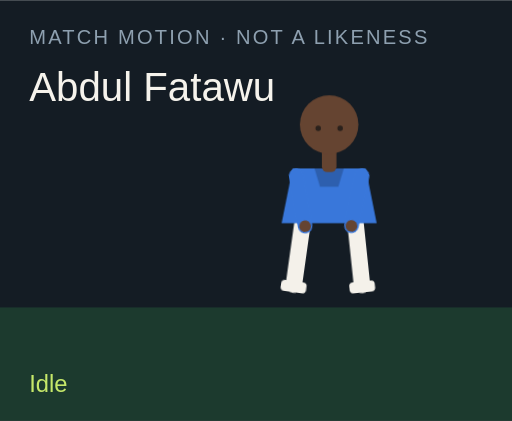
t = 0.00 s
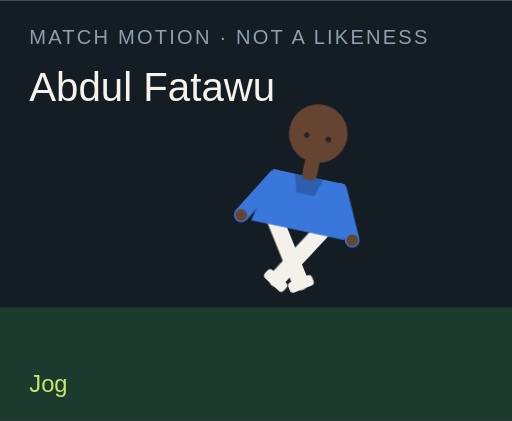
t = 1.50 s
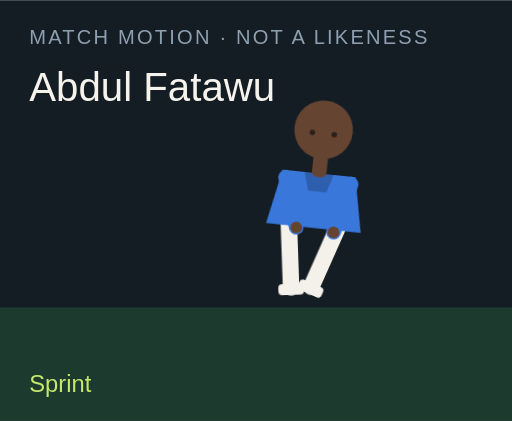
t = 3.00 s
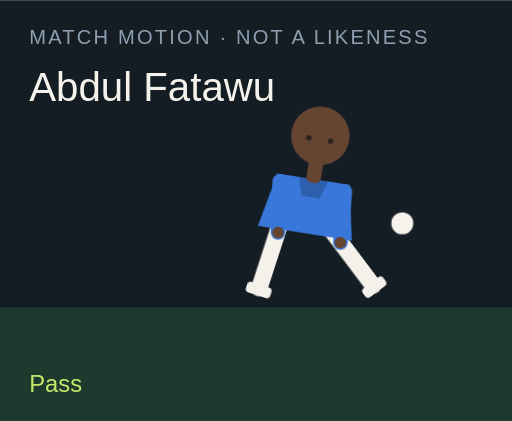
t = 4.50 s
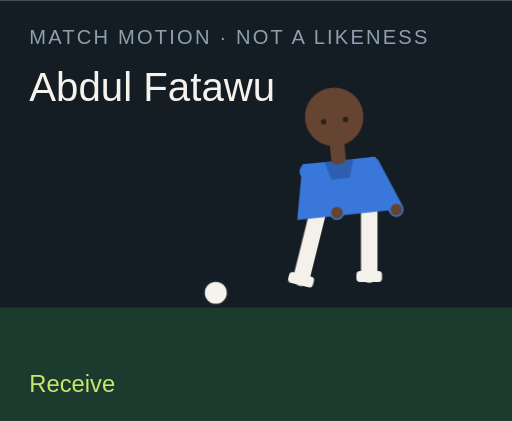
t = 6.00 s
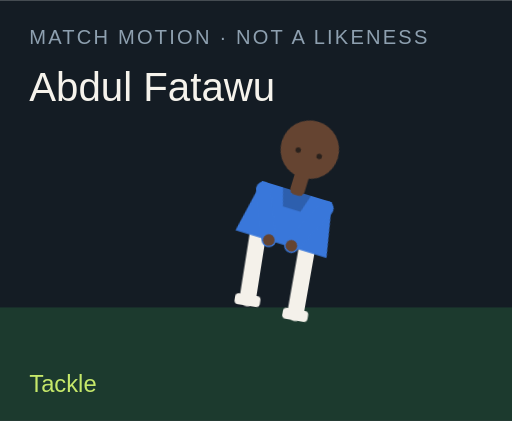
t = 7.50 s

The animated SVG that drew these frames (rendered in a browser with its animation timeline set to each time). Animation: 18 CSS @keyframes rules; one cycle of 9.00 s, repeats indefinitely.

<?xml version="1.0" encoding="UTF-8"?>
<svg xmlns="http://www.w3.org/2000/svg" viewBox="0 0 280 230" role="img">
  <style>@media (prefers-reduced-motion: reduce){animate,animateTransform{display:none}}</style>
  <rect width="280" height="230" fill="#141c24"/>
  <rect y="168" width="280" height="62" fill="#1c3a2e"/>
  <text x="16" y="24" fill="#8ea0b0" font-family="Arial,sans-serif" font-size="11" letter-spacing="1.2">MATCH MOTION · NOT A LIKENESS</text>
  <text x="16" y="55" fill="#f6f3ec" font-family="Impact,sans-serif" font-size="22">Abdul Fatawu</text>
  <circle r="7" fill="#f6f3ec" stroke="#172028" stroke-width="2" id="motion-20774" cx="150" cy="160" opacity="0">
    
    
    
  </circle>
  <g transform="translate(132 40)">
    <g id="motion-20796" transform="rotate(0 48 90)">
      
      <g id="motion-20798" transform="translate(0 0)">
        
        <g transform="translate(34 78)"><g id="motion-20800" transform="rotate(8)"><path d="M0 0 V38" stroke="#f4f1ea" stroke-width="9" stroke-linecap="round"/><rect x="-7" y="36" width="14" height="6" rx="2" fill="#f4f1ea"/></g></g>
        <g transform="translate(62 78)"><g id="motion-20802" transform="rotate(-6)"><path d="M0 0 V38" stroke="#f4f1ea" stroke-width="9" stroke-linecap="round"/><rect x="-7" y="36" width="14" height="6" rx="2" fill="#f4f1ea"/></g></g>
        <path d="M28 52 h40 l6 30 H22 Z" fill="#3977da"/>
        <path d="M40 52 h16 l-3 10 H43 Z" fill="#000" opacity=".2"/>
        <g transform="translate(30 56)"><g id="motion-20804" transform="rotate(-10)"><path d="M0 0 V28" stroke="#3977da" stroke-width="8" stroke-linecap="round"/><circle cx="0" cy="28" r="3.2" fill="#654431"/></g></g>
        <g transform="translate(66 56)"><g id="motion-20806" transform="rotate(12)"><path d="M0 0 V28" stroke="#3977da" stroke-width="8" stroke-linecap="round"/><circle cx="0" cy="28" r="3.2" fill="#654431"/></g></g>
        <rect x="44" y="40" width="8" height="14" rx="3" fill="#654431"/>
        <circle cx="48" cy="28" r="16" fill="#654431"/>
        
        <circle cx="42" cy="30" r="1.5" fill="#2a211c"/><circle cx="54" cy="30" r="1.5" fill="#2a211c"/>
      </g>
    </g>
  </g>
  <text x="16" y="214" fill="#c6e86a" font-family="Arial,sans-serif" font-size="13" opacity="1" id="motion-20778">Idle</text><text x="16" y="214" fill="#c6e86a" font-family="Arial,sans-serif" font-size="13" opacity="0" id="motion-20780">Jog</text><text x="16" y="214" fill="#c6e86a" font-family="Arial,sans-serif" font-size="13" opacity="0" id="motion-20782">Sprint</text><text x="16" y="214" fill="#c6e86a" font-family="Arial,sans-serif" font-size="13" opacity="0" id="motion-20784">Dribble</text><text x="16" y="214" fill="#c6e86a" font-family="Arial,sans-serif" font-size="13" opacity="0" id="motion-20786">Pass</text><text x="16" y="214" fill="#c6e86a" font-family="Arial,sans-serif" font-size="13" opacity="0" id="motion-20788">Shoot</text><text x="16" y="214" fill="#c6e86a" font-family="Arial,sans-serif" font-size="13" opacity="0" id="motion-20790">Receive</text><text x="16" y="214" fill="#c6e86a" font-family="Arial,sans-serif" font-size="13" opacity="0" id="motion-20792">Tackle</text><text x="16" y="214" fill="#c6e86a" font-family="Arial,sans-serif" font-size="13" opacity="0" id="motion-20794">Arms wide</text>
<style>@keyframes track-20775{0%{cx:150px}11.1%{cx:156px}22.2%{cx:164px}33.300000000000004%{cx:142px}44.4%{cx:190px}55.60000000000001%{cx:250px}66.7%{cx:118px}77.8%{cx:150px}88.9%{cx:150px}100%{cx:150px}}@keyframes track-20776{0%{cy:160px}11.1%{cy:158px}22.2%{cy:154px}33.300000000000004%{cy:156px}44.4%{cy:148px}55.60000000000001%{cy:96px}66.7%{cy:160px}77.8%{cy:160px}88.9%{cy:160px}100%{cy:160px}}@keyframes track-20777{0%{opacity:0}11.1%{opacity:0}22.2%{opacity:0}33.300000000000004%{opacity:1}44.4%{opacity:1}55.60000000000001%{opacity:1}66.7%{opacity:1}77.8%{opacity:0}88.9%{opacity:0}100%{opacity:0}}@keyframes track-20779{0%{opacity:1}11.1%{opacity:0}22.2%{opacity:0}33.300000000000004%{opacity:0}44.4%{opacity:0}55.60000000000001%{opacity:0}66.7%{opacity:0}77.8%{opacity:0}88.9%{opacity:0}100%{opacity:1}}@keyframes track-20781{0%{opacity:0}11.1%{opacity:1}22.2%{opacity:0}33.300000000000004%{opacity:0}44.4%{opacity:0}55.60000000000001%{opacity:0}66.7%{opacity:0}77.8%{opacity:0}88.9%{opacity:0}100%{opacity:0}}@keyframes track-20783{0%{opacity:0}11.1%{opacity:0}22.2%{opacity:1}33.300000000000004%{opacity:0}44.4%{opacity:0}55.60000000000001%{opacity:0}66.7%{opacity:0}77.8%{opacity:0}88.9%{opacity:0}100%{opacity:0}}@keyframes track-20785{0%{opacity:0}11.1%{opacity:0}22.2%{opacity:0}33.300000000000004%{opacity:1}44.4%{opacity:0}55.60000000000001%{opacity:0}66.7%{opacity:0}77.8%{opacity:0}88.9%{opacity:0}100%{opacity:0}}@keyframes track-20787{0%{opacity:0}11.1%{opacity:0}22.2%{opacity:0}33.300000000000004%{opacity:0}44.4%{opacity:1}55.60000000000001%{opacity:0}66.7%{opacity:0}77.8%{opacity:0}88.9%{opacity:0}100%{opacity:0}}@keyframes track-20789{0%{opacity:0}11.1%{opacity:0}22.2%{opacity:0}33.300000000000004%{opacity:0}44.4%{opacity:0}55.60000000000001%{opacity:1}66.7%{opacity:0}77.8%{opacity:0}88.9%{opacity:0}100%{opacity:0}}@keyframes track-20791{0%{opacity:0}11.1%{opacity:0}22.2%{opacity:0}33.300000000000004%{opacity:0}44.4%{opacity:0}55.60000000000001%{opacity:0}66.7%{opacity:1}77.8%{opacity:0}88.9%{opacity:0}100%{opacity:0}}@keyframes track-20793{0%{opacity:0}11.1%{opacity:0}22.2%{opacity:0}33.300000000000004%{opacity:0}44.4%{opacity:0}55.60000000000001%{opacity:0}66.7%{opacity:0}77.8%{opacity:1}88.9%{opacity:0}100%{opacity:0}}@keyframes track-20795{0%{opacity:0}11.1%{opacity:0}22.2%{opacity:0}33.300000000000004%{opacity:0}44.4%{opacity:0}55.60000000000001%{opacity:0}66.7%{opacity:0}77.8%{opacity:0}88.9%{opacity:1}100%{opacity:0}}@keyframes track-20797{0%{transform:rotate(0deg)}11.1%{transform:rotate(8deg)}22.2%{transform:rotate(16deg)}33.300000000000004%{transform:rotate(6deg)}44.4%{transform:rotate(4deg)}55.60000000000001%{transform:rotate(14deg)}66.7%{transform:rotate(-6deg)}77.8%{transform:rotate(34deg)}88.9%{transform:rotate(0deg)}100%{transform:rotate(0deg)}}@keyframes track-20799{0%{transform:translate(0px,0px)}11.1%{transform:translate(0px,-3px)}22.2%{transform:translate(0px,-6px)}33.300000000000004%{transform:translate(0px,-2px)}44.4%{transform:translate(0px,2px)}55.60000000000001%{transform:translate(0px,-4px)}66.7%{transform:translate(0px,1px)}77.8%{transform:translate(0px,10px)}88.9%{transform:translate(0px,-8px)}100%{transform:translate(0px,0px)}}@keyframes track-20801{0%{transform:rotate(8deg)}11.1%{transform:rotate(-26deg)}22.2%{transform:rotate(-42deg)}33.300000000000004%{transform:rotate(-8deg)}44.4%{transform:rotate(6deg)}55.60000000000001%{transform:rotate(12deg)}66.7%{transform:rotate(20deg)}77.8%{transform:rotate(-8deg)}88.9%{transform:rotate(-8deg)}100%{transform:rotate(8deg)}}@keyframes track-20803{0%{transform:rotate(-6deg)}11.1%{transform:rotate(24deg)}22.2%{transform:rotate(38deg)}33.300000000000004%{transform:rotate(18deg)}44.4%{transform:rotate(-38deg)}55.60000000000001%{transform:rotate(-54deg)}66.7%{transform:rotate(6deg)}77.8%{transform:rotate(-22deg)}88.9%{transform:rotate(8deg)}100%{transform:rotate(-6deg)}}@keyframes track-20805{0%{transform:rotate(-10deg)}11.1%{transform:rotate(24deg)}22.2%{transform:rotate(36deg)}33.300000000000004%{transform:rotate(-18deg)}44.4%{transform:rotate(10deg)}55.60000000000001%{transform:rotate(-24deg)}66.7%{transform:rotate(-30deg)}77.8%{transform:rotate(12deg)}88.9%{transform:rotate(-58deg)}100%{transform:rotate(-10deg)}}@keyframes track-20807{0%{transform:rotate(12deg)}11.1%{transform:rotate(-20deg)}22.2%{transform:rotate(-32deg)}33.300000000000004%{transform:rotate(14deg)}44.4%{transform:rotate(-26deg)}55.60000000000001%{transform:rotate(18deg)}66.7%{transform:rotate(-22deg)}77.8%{transform:rotate(-6deg)}88.9%{transform:rotate(58deg)}100%{transform:rotate(12deg)}}@media(prefers-reduced-motion:no-preference){#motion-20774{animation:track-20775 9s linear infinite both,track-20776 9s linear infinite both,track-20777 9s steps(1,end) infinite both}#motion-20778{animation:track-20779 9s steps(1,end) infinite both}#motion-20780{animation:track-20781 9s steps(1,end) infinite both}#motion-20782{animation:track-20783 9s steps(1,end) infinite both}#motion-20784{animation:track-20785 9s steps(1,end) infinite both}#motion-20786{animation:track-20787 9s steps(1,end) infinite both}#motion-20788{animation:track-20789 9s steps(1,end) infinite both}#motion-20790{animation:track-20791 9s steps(1,end) infinite both}#motion-20792{animation:track-20793 9s steps(1,end) infinite both}#motion-20794{animation:track-20795 9s steps(1,end) infinite both}#motion-20796{animation:track-20797 9s linear infinite both}#motion-20798{animation:track-20799 9s linear infinite both}#motion-20800{animation:track-20801 9s linear infinite both}#motion-20802{animation:track-20803 9s linear infinite both}#motion-20804{animation:track-20805 9s linear infinite both}#motion-20806{animation:track-20807 9s linear infinite both}}</style></svg>
